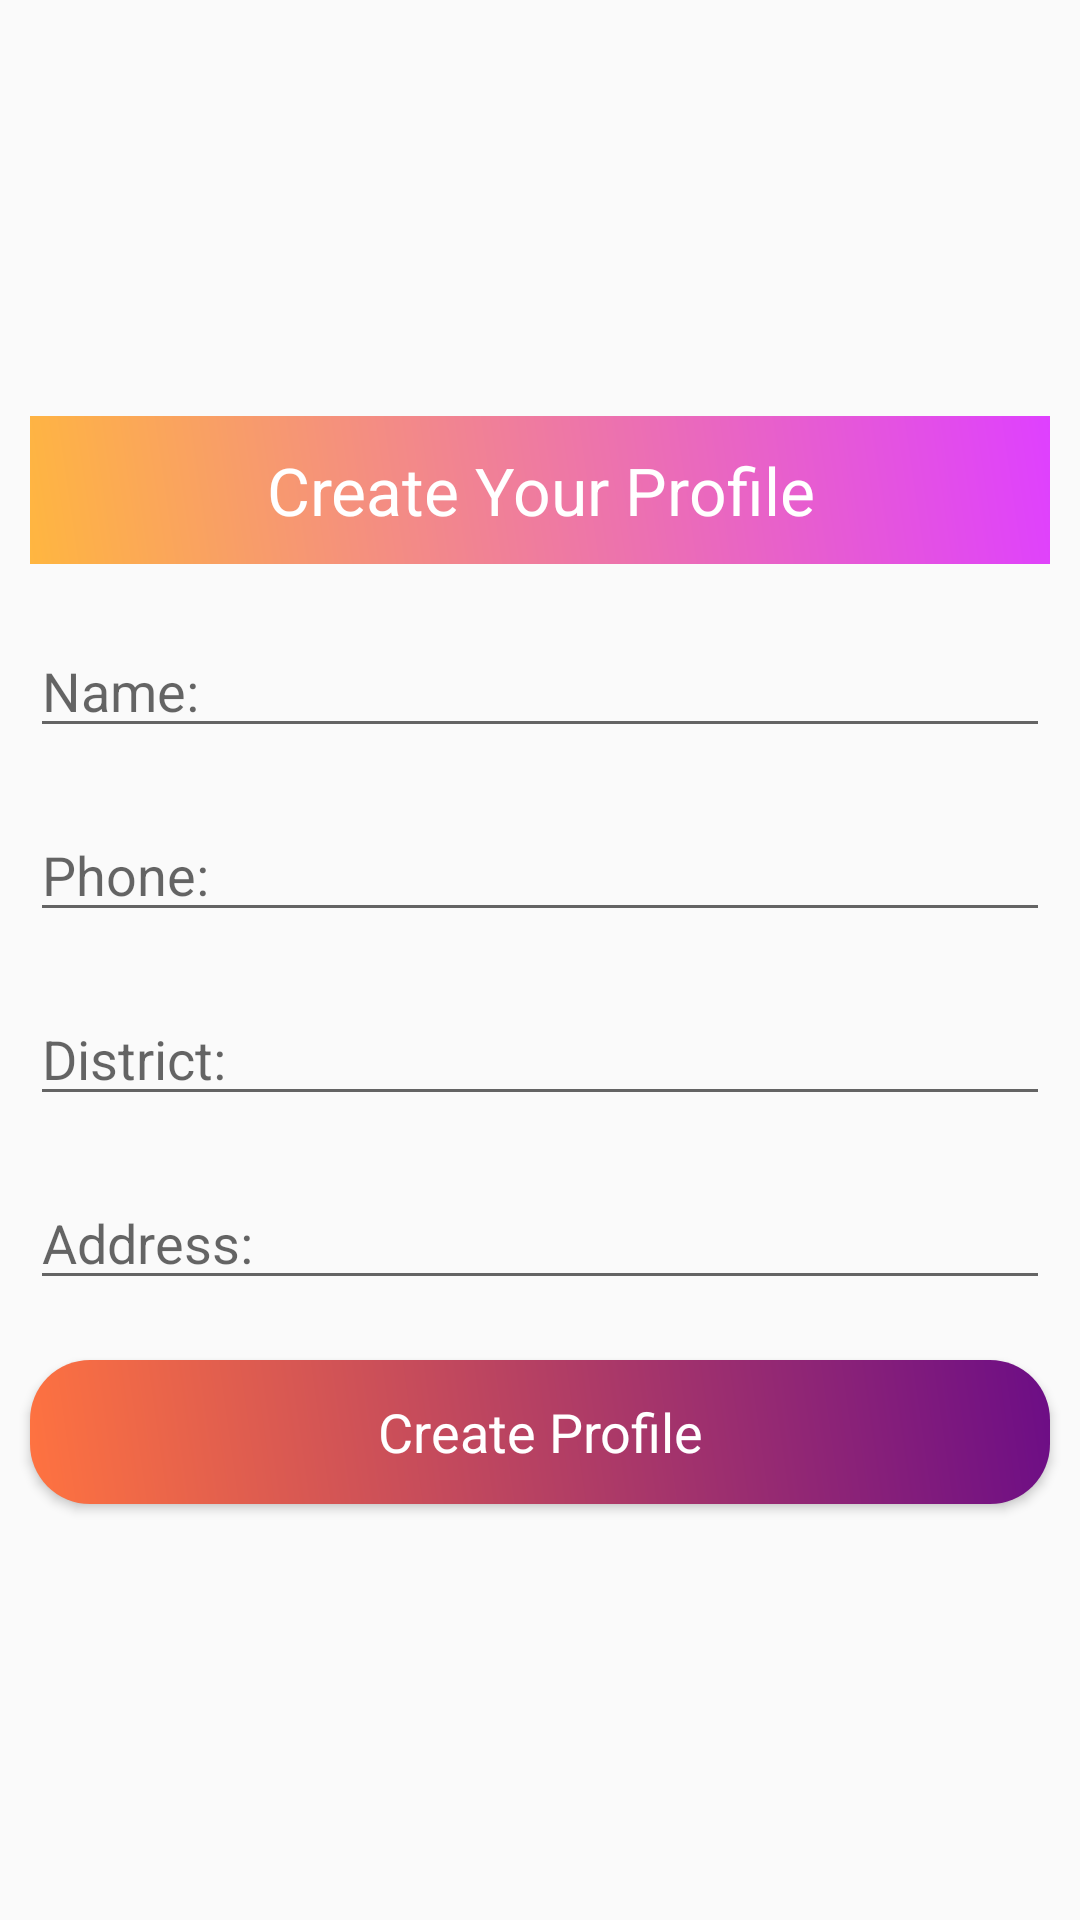

The Android layout XML behind this screen, and the referenced resources:
<!-- AndroidManifest.xml: application theme AppTheme -->
<!-- res/layout/activity_create_profiel.xml -->
<?xml version="1.0" encoding="utf-8"?>
<LinearLayout xmlns:android="http://schemas.android.com/apk/res/android"
    xmlns:app="http://schemas.android.com/apk/res-auto"
    xmlns:tools="http://schemas.android.com/tools"
    android:layout_width="match_parent"
    android:orientation="vertical"
    android:gravity="center"
    android:layout_height="match_parent"
    tools:context="royal.ondemandservices.CreateProfielActivity">

    <TextView
        android:layout_width="match_parent"
        android:layout_height="wrap_content"
        android:gravity="center"
        android:layout_margin="10dp"
        android:padding="10dp"
        android:textColor="@android:color/white"
        android:textAppearance="?android:textAppearanceLarge"
        android:background="@drawable/txtbackdesign"
        android:text="Create Your Profile"
        />

    <ScrollView
        android:layout_width="match_parent"
        android:layout_height="wrap_content">

        <LinearLayout
            android:layout_width="match_parent"
            android:orientation="vertical"
            android:layout_height="wrap_content">

            <EditText
                android:layout_width="match_parent"
                android:layout_height="wrap_content"
                android:layout_margin="10dp"
                android:hint="Name:"
                android:inputType="textEmailAddress"
                android:id="@+id/name"
                />
            <EditText
                android:layout_width="match_parent"
                android:layout_height="wrap_content"
                android:layout_margin="10dp"
                android:hint="Phone:"
                android:inputType="phone"
                android:id="@+id/phone"
                />

            <EditText
                android:layout_width="match_parent"
                android:layout_height="wrap_content"
                android:layout_margin="10dp"
                android:hint="District:"
                android:inputType="text"
                android:id="@+id/district"
                />
            <EditText
                android:layout_width="match_parent"
                android:layout_height="wrap_content"
                android:layout_margin="10dp"
                android:hint="Address:"
                android:inputType="text"
                android:id="@+id/address"
                />


            <Button
                android:layout_width="match_parent"
                android:layout_height="wrap_content"
                android:layout_margin="10dp"
                android:text="Create Profile"
                android:textColor="@android:color/white"
                android:background="@drawable/btndesignsignin"
                android:id="@+id/btn_save"
                android:textAppearance="?android:textAppearanceMedium"
                />


        </LinearLayout>

    </ScrollView>

</LinearLayout>
<!-- resources referenced by this layout -->
<resources>
  <!-- drawable btndesignsignin (drawable) -->
  <?xml version="1.0" encoding="utf-8"?>
  <shape xmlns:android="http://schemas.android.com/apk/res/android">
  
      <gradient android:angle="45"
          android:startColor="#FFFF7340"
          android:endColor="#FF6C0D86"/>
      <corners android:topRightRadius="20dp"
          android:topLeftRadius="20dp"
          android:bottomLeftRadius="20dp"
          android:bottomRightRadius="20dp"/>
  
  </shape>
  <!-- drawable txtbackdesign (drawable) -->
  <?xml version="1.0" encoding="utf-8"?>
  <shape xmlns:android="http://schemas.android.com/apk/res/android">
  
      <gradient android:angle="45"
          android:startColor="#FFFFB640"
          android:endColor="#FFDF40FF"/>
  
  </shape>
  <style name="AppTheme" parent="Theme.AppCompat.Light.NoActionBar">
          
          <item name="colorPrimary">@color/colorPrimary</item>
          <item name="colorPrimaryDark">@color/colorPrimaryDark</item>
          <item name="colorAccent">@color/colorAccent</item>
      </style>
  <color name="colorPrimary">#0C185E</color>
  <color name="colorPrimaryDark">#303F9F</color>
  <color name="colorAccent">#6BBAC7</color>
</resources>
